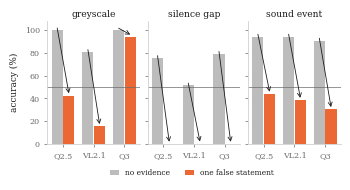

The matplotlib source for this figure: (Note: this script raises an exception after producing the figure.)
#!/usr/bin/env python3
"""ICASSP figures for the audit+interface paper (single-column, print-friendly).

fig1: the three-tier interface (conceptual flow: signal -> encoders discard ->
      expert recovers -> language interface -> tiers).
fig2: main results grouped bars (two benchmarks x four conditions) with the
      expert-only reference line.
Palette follows the dataviz skill defaults: #2a78d6 (blue), #eb6834 (orange),
#1baf7a (green), plus neutral grays. All numbers from outputs/log_v1.md.
"""

import matplotlib
matplotlib.use("Agg")
import matplotlib.pyplot as plt
from matplotlib.patches import FancyArrowPatch, FancyBboxPatch

BLUE, ORANGE, GREEN = "#2a78d6", "#eb6834", "#1baf7a"
INK, MUTED, LINE = "#1b1b1b", "#6b6b6b", "#d0d0d0"
OUT = "/workspace/svhalluc/claude_track2/paper"

plt.rcParams.update({
    "font.family": "serif", "font.size": 7.2,
    "axes.edgecolor": LINE, "axes.linewidth": 0.6,
    "xtick.color": MUTED, "ytick.color": MUTED,
    "text.color": INK, "axes.labelcolor": INK,
    "figure.dpi": 300,
})


def fig1():
    fig, ax = plt.subplots(figsize=(3.35, 2.15))
    ax.set_xlim(0, 10); ax.set_ylim(0, 6.2); ax.axis("off")

    def box(x, y, w, h, text, fc, ec, fs=6.6, tc=INK):
        ax.add_patch(FancyBboxPatch((x, y), w, h, boxstyle="round,pad=0.08",
                                    linewidth=0.7, facecolor=fc, edgecolor=ec))
        ax.text(x + w / 2, y + h / 2, text, ha="center", va="center",
                fontsize=fs, color=tc, linespacing=1.25)

    def arrow(x1, y1, x2, y2, color=MUTED, lw=0.8):
        ax.add_patch(FancyArrowPatch((x1, y1), (x2, y2), arrowstyle="-|>",
                                     mutation_scale=6, linewidth=lw,
                                     color=color, shrinkA=1, shrinkB=1))

    # ---- row 1: the failure path
    box(0.15, 4.75, 1.85, 1.05, "raw A/V\nclip", "#ffffff", LINE)
    box(2.50, 4.75, 2.05, 1.05, "AVLLM\nencoders", "#f4f4f4", LINE)
    box(5.05, 4.75, 1.85, 1.05, "frozen\nLLM", "#f4f4f4", LINE)
    box(7.40, 4.75, 2.45, 1.05, "chance\n49.9 / 50.8%", "#fdecec", "#e0b4b4",
        tc="#a33")
    arrow(2.00, 5.27, 2.50, 5.27)
    arrow(4.55, 5.27, 5.05, 5.27)
    arrow(6.90, 5.27, 7.40, 5.27)
    ax.text(3.52, 4.42, "synchrony discarded", ha="center", fontsize=6.0,
            color="#a33", style="italic")

    # ---- row 2: the repair path
    box(0.15, 2.55, 1.85, 1.05, "frozen sync\nexpert", "#eaf2fc", BLUE, tc=BLUE)
    box(2.50, 2.55, 2.05, 1.05, "verbalized\nevidence", "#eaf2fc", BLUE, tc=BLUE)
    arrow(1.08, 4.75, 1.08, 3.60, color=BLUE)
    arrow(2.00, 3.07, 2.50, 3.07, color=BLUE)
    arrow(4.55, 3.07, 5.97, 4.75, color=BLUE)
    ax.text(5.75, 3.35, "language interface", ha="left", fontsize=6.0,
            color=BLUE, style="italic")

    # ---- row 3: the three tiers
    box(0.15, 0.35, 3.05, 0.95, "verdict\n88.8 / 71.5%", "#eafaf3", GREEN,
        fs=6.2, tc="#127a55")
    box(3.45, 0.35, 3.05, 0.95, "probability\n82.7 / 66.6%", "#fdf0e9", ORANGE,
        fs=6.2, tc="#b4491c")
    box(6.75, 0.35, 3.10, 0.95, "+10M adapter\n88.3 / 72.1%", "#eaf2fc", BLUE,
        fs=6.2, tc=BLUE)
    ax.text(5.0, 1.55, "evidence format $\\rightarrow$ VGGSound-Sparse / SVHalluc TA accuracy",
            ha="center", fontsize=5.9, color=MUTED)

    fig.tight_layout(pad=0.15)
    fig.savefig(f"{OUT}/fig1_interface.pdf", bbox_inches="tight")
    print("fig1 written")


def fig2():
    import numpy as np
    conds = ["frozen", "verdict", "probability", "prob.+adapter"]
    vggs = [49.9, 88.8, 82.7, 88.3]
    ta = [50.8, 71.5, 66.6, 72.1]
    expert = [88.8, 71.2]
    colors = ["#bcbcbc", GREEN, ORANGE, BLUE]

    fig, axes = plt.subplots(1, 2, figsize=(3.35, 1.75), sharey=True)
    for ax, vals, ref, title in zip(axes, [vggs, ta], expert,
                                    ["VGGSound-Sparse", "SVHalluc TA"]):
        x = np.arange(len(conds))
        ax.bar(x, vals, width=0.62, color=colors, linewidth=0)
        ax.axhline(ref, color=INK, linestyle=(0, (3, 2)), linewidth=0.7)
        ax.text(len(conds) - 0.35, ref, " expert-only", fontsize=5.6,
                color=INK, ha="left", va="center")
        ax.axhline(50, color=MUTED, linewidth=0.5)
        ax.text(len(conds) - 0.35, 50, " chance", fontsize=5.6, color=MUTED,
                ha="left", va="center")
        ax.set_xlim(-0.65, len(conds) + 0.55)
        for xi, v in zip(x, vals):
            ax.text(xi, v + 1.4, f"{v:.1f}", ha="center", fontsize=5.8,
                    color=INK)
        ax.set_xticks(x)
        ax.set_xticklabels(conds, rotation=28, ha="right", fontsize=5.9)
        ax.set_ylim(40, 100)
        ax.set_title(title, fontsize=6.8, pad=3)
        ax.spines[["top", "right"]].set_visible(False)
        ax.tick_params(length=2, width=0.5)
    axes[0].set_ylabel("accuracy (%)", fontsize=6.6)
    fig.tight_layout(pad=0.2, w_pad=0.8)
    fig.savefig(f"{OUT}/fig2_main.pdf", bbox_inches="tight")
    print("fig2 written")




def fig3():
    import numpy as np
    deltas = [0.2, 0.4, 0.8, 1.2, 2.0]
    expert = [56.4, 72.7, 88.0, 88.9, 88.8]
    verdict = [56.4, 72.7, 88.0, 88.9, 88.8]
    adapter = [57.1, 72.8, 88.3, 88.3, 88.3]

    fig, ax = plt.subplots(figsize=(3.35, 1.65))
    ax.plot(deltas, expert, marker="s", ms=3.4, lw=1.6, color="#8a8a8a",
            label="expert-only", zorder=2)
    ax.plot(deltas, verdict, marker="o", ms=3.0, lw=1.1, color=GREEN,
            label="verdict injection", zorder=3)
    ax.plot(deltas, adapter, marker="^", ms=3.0, lw=1.1, color=BLUE,
            label="+ adapter", zorder=3)
    ax.axhline(50, color=MUTED, lw=0.5)
    ax.text(0.12, 51.0, "chance", fontsize=5.6, color=MUTED, va="bottom")
    ax.set_xlabel("audio-visual offset $\\delta$ (s)", fontsize=6.6)
    ax.set_ylabel("accuracy (%)", fontsize=6.6)
    ax.set_xlim(0.05, 2.35); ax.set_ylim(45, 95)
    ax.set_xticks(deltas); ax.set_xticklabels([str(d) for d in deltas], fontsize=6.0)
    ax.tick_params(length=2, width=0.5, labelsize=6.0)
    ax.spines[["top", "right"]].set_visible(False)
    ax.legend(fontsize=5.8, frameon=False, loc="center right",
              bbox_to_anchor=(1.0, 0.42), handlelength=1.6, borderaxespad=0.2)
    fig.tight_layout(pad=0.2)
    fig.savefig(f"{OUT}/fig3_offset.pdf", bbox_inches="tight")
    print("fig3 written")




def fig4():
    """Override grid: native vs post-false-statement accuracy, 3 models x attributes."""
    import numpy as np
    models = ["Q2.5", "VL2.1", "Q3"]
    attrs = ["greyscale", "silence gap", "sound event"]
    native = np.array([[99.8, 75.5, 94.3], [80.8, 51.5, 94.3], [99.6, 79.2, 90.8]])
    after = np.array([[42.5, 0.0, 43.9], [15.5, 0.2, 38.5], [94.0, 0.0, 30.4]])

    fig, axes = plt.subplots(1, 3, figsize=(3.35, 1.6), sharey=True)
    x = np.arange(len(models))
    for k, ax in enumerate(axes):
        n, a = native[:, k], after[:, k]
        ax.bar(x - 0.19, n, width=0.36, color="#bcbcbc", linewidth=0, label="no evidence")
        ax.bar(x + 0.19, a, width=0.36, color=ORANGE, linewidth=0,
               label="one false statement")
        for xi in x:
            if not np.isnan(a[xi]):
                ax.annotate("", xy=(xi + 0.19, a[xi] + 2), xytext=(xi - 0.19, n[xi] + 2),
                            arrowprops=dict(arrowstyle="->", lw=0.6, color=INK,
                                            shrinkA=0, shrinkB=0))
        ax.axhline(50, color=MUTED, lw=0.5)
        ax.set_title(attrs[k], fontsize=6.6, pad=3)
        ax.set_xticks(x)
        ax.set_xticklabels(models, rotation=0, fontsize=6.0)
        ax.set_ylim(0, 108)
        ax.spines[["top", "right"]].set_visible(False)
        ax.tick_params(length=2, width=0.5, labelsize=5.8)
    axes[0].set_ylabel("accuracy (%)", fontsize=6.4)
    h, l = axes[0].get_legend_handles_labels()
    fig.legend(h, l, fontsize=5.4, frameon=False, ncol=2, loc="lower center",
               bbox_to_anchor=(0.55, -0.10), handlelength=1.2)
    fig.tight_layout(pad=0.2, w_pad=0.5, rect=[0, 0.04, 1, 1])
    fig.savefig(f"{OUT}/fig4_override.pdf", bbox_inches="tight")
    print("fig4 written")


def fig5():
    """Framing ablation: only hedging preserves the percept."""
    import numpy as np
    frames = ["bare\nassertion", "expert\nmodel", "emphatic", "user\nsays", "hedged"]
    vals = [31.0, 42.5, 44.0, 49.0, 99.8]
    fig, ax = plt.subplots(figsize=(3.35, 1.45))
    cols = [ORANGE] * 4 + [GREEN]
    ax.bar(np.arange(len(frames)), vals, width=0.6, color=cols, linewidth=0)
    ax.axhline(99.8, color=INK, ls=(0, (3, 2)), lw=0.7)
    ax.text(-0.5, 103.5, "accuracy with no evidence", fontsize=5.6, va="bottom",
            ha="left", color=INK)
    ax.axhline(50, color=MUTED, lw=0.5)
    for i, v in enumerate(vals):
        ax.text(i, v + 2 if v < 95 else v - 8, f"{v:.1f}", ha="center",
                fontsize=5.8, color=INK if v < 95 else 'white')
    ax.set_xticks(np.arange(len(frames)))
    ax.set_xticklabels(frames, fontsize=5.8)
    ax.set_ylim(0, 122); ax.set_xlim(-0.6, len(frames) - 0.35)
    ax.set_ylabel("accuracy (%)", fontsize=6.4)
    ax.spines[["top", "right"]].set_visible(False)
    ax.tick_params(length=2, width=0.5, labelsize=5.8)
    fig.tight_layout(pad=0.2)
    fig.savefig(f"{OUT}/fig5_framing.pdf", bbox_inches="tight")
    print("fig5 written")


if __name__ == "__main__":
    fig4()
    fig5()
